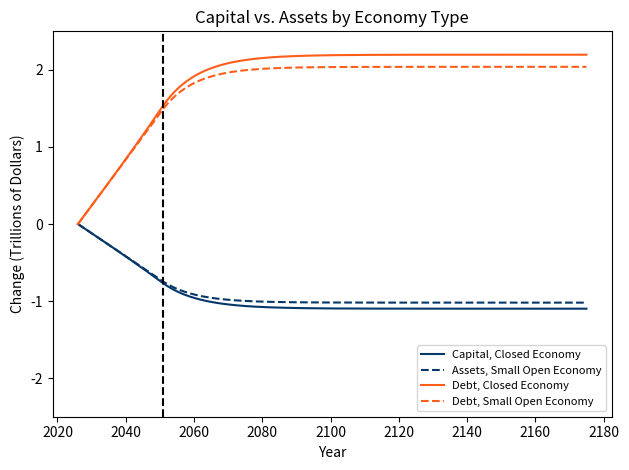
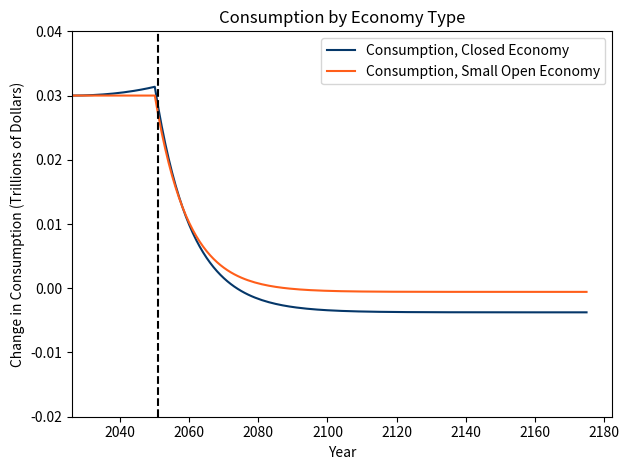

Write Python code to recreate these figures, in order. (Note: this script raises an exception after producing the figures.)

import numpy as np
import pandas as pd
import matplotlib.pyplot as plt

#Set time periods
T           = 150
T_stabilize = 25
years       = np.arange(2026, 2026 + T, dtype=float)

#Parameters
pd_exogenous = 0.06
g            = 0.01
v            = 0.1

MPC = [0.25, 0.5, 0.75]

###Closed Economy###
A     = 1.0
alpha = 0.33
delta = 0.06
k_b   = 10.0

f_b        = A * k_b ** alpha
fp_b       = A * alpha * k_b ** (alpha - 1)
c_b_closed = f_b - k_b * (delta + g)

capital_chg        = {}
consumption_closed = {}
anmp_results       = {}
d_closed           = {}
pd_closed          = {}
r_results          = {}

for mpc in MPC:
    k               = np.zeros(T)
    c               = np.zeros(T)
    anmp            = np.zeros(T)
    d               = np.zeros(T)
    primary_deficit = np.zeros(T)
    r               = np.zeros(T)
   
    k[0] = k_b
    d[0] = 0.0

    for t in range(T):
        fp      = A * alpha * k[t] ** (alpha - 1)
        r_t     = fp - delta
        r[t]    = r_t
        anmp[t] = (fp + fp_b) / 2 - delta

        if t < T_stabilize:
            primary_deficit[t] = pd_exogenous
        else:
            target             = -d[t] * (r_t - g)
            primary_deficit[t] = primary_deficit[t-1] + v * (target - primary_deficit[t-1])

        c[t] = c_b_closed + mpc * (primary_deficit[t] + (r_t - anmp[t]) * d[t])

        if t < T - 1:
            k[t+1] = k_b + (k[t] - k_b) * (1 + anmp[t]) / (1 + g) - (c[t] - c_b_closed) / (1 + g)
            d[t+1] = (d[t] * (1 + r_t) + primary_deficit[t]) / (1 + g)

    capital_chg[mpc]        = k - k_b
    consumption_closed[mpc] = c
    anmp_results[mpc]       = anmp
    d_closed[mpc]           = d
    pd_closed[mpc]          = primary_deficit
    r_results[mpc]          = r

###Small Open Economy###
r      = fp_b - delta
k      = 10.0
w      = (1 - alpha) * A * k ** alpha
a_b    = (c_b_closed - w) / (r - g) #calibrated such that baseline consumption is equal in closed and open economies
c_b_open = w + a_b * (r - g)

###Budget###
d_open               = np.zeros(T)
primary_deficit_open = np.zeros(T)
d_open[0]            = 0.0

for t in range(T):
    if t < T_stabilize:
        primary_deficit_open[t] = pd_exogenous
    else:
        target                  = -d_open[t] * (r - g)
        primary_deficit_open[t] = primary_deficit_open[t-1] + v * (target - primary_deficit_open[t-1])
    if t < T - 1:
        d_open[t+1] = (d_open[t] * (1 + r) + primary_deficit_open[t]) / (1 + g)

assets_chg       = {}
consumption_open = {}

for mpc in MPC:
    a    = np.zeros(T)
    c    = np.zeros(T)
    a[0] = a_b

    for t in range(T):
        c[t] = c_b_open + mpc * primary_deficit_open[t]
        if t < T - 1:
            a[t+1] = (a[t] * (1 + r) + w - c[t]) / (1 + g)

    assets_chg[mpc]       = a - a_b
    consumption_open[mpc] = c

###DataFrame###
df = pd.DataFrame({
    'year':                   years,
    'debt_closed':            d_closed[0.5],
    'debt_open':              d_open,
    'primary_deficit_closed': pd_closed[0.5],
    'primary_deficit_open':   primary_deficit_open,
    'capital':                k_b + capital_chg[0.5],
    'assets':                 a_b + assets_chg[0.5],
    'consumption_closed':     consumption_closed[0.5],
    'consumption_open':       consumption_open[0.5],
    'consumption_chg_closed': consumption_closed[0.5] - c_b_closed,
    'consumption_chg_open':   consumption_open[0.5]   - c_b_open,
    'anmp':                   anmp_results[0.5],
    'r' :                     r_results[0.5]
})

df.to_csv('df_compare.csv', index=False)

###Plot###
colors = {0.25: '#053769', 0.5: '#ff5e1a', 0.75: '#a4c7f2'}

fig, ax = plt.subplots()

ax.plot(years, capital_chg[0.5],  color=colors[0.25], linestyle='solid',
        linewidth=1.5, label='Capital, Closed Economy')
ax.plot(years, assets_chg[0.5],   color=colors[0.25], linestyle='dashed',
        linewidth=1.5, label='Assets, Small Open Economy')
ax.plot(years, d_closed[0.5],     color=colors[0.5],  linestyle='solid',  label='Debt, Closed Economy')
ax.plot(years, d_open,            color=colors[0.5],  linestyle='dashed', label='Debt, Small Open Economy')

ax.axvline(x=2051, linestyle='dashed', color='black')
ax.set_title('Capital vs. Assets by Economy Type')
ax.set_xlabel('Year')
ax.set_ylabel('Change (Trillions of Dollars)')
ax.set_ylim(-2.5, 2.5)
ax.legend(fontsize=8)

plt.tight_layout()

fig2, ax2 = plt.subplots()

ax2.plot(years, consumption_closed[0.5] - c_b_closed, color='#053769', label='Consumption, Closed Economy')
ax2.plot(years, consumption_open[0.5]   - c_b_open,   color='#ff5e1a', label='Consumption, Small Open Economy')

ax2.axvline(x=2051, linestyle='dashed', color='black')
ax2.set_title('Consumption by Economy Type')
ax2.set_xlabel('Year')
ax2.set_xlim(2026, None)
ax2.set_ylabel('Change in Consumption (Trillions of Dollars)')
ax2.set_ylim(-0.02,0.04)
ax2.legend()

plt.tight_layout()

fig.savefig('graphs/capital_vs_assets.png', dpi=150, bbox_inches='tight')
fig2.savefig('graphs/consumption_by_economy.png', dpi=150, bbox_inches='tight')

plt.show()
